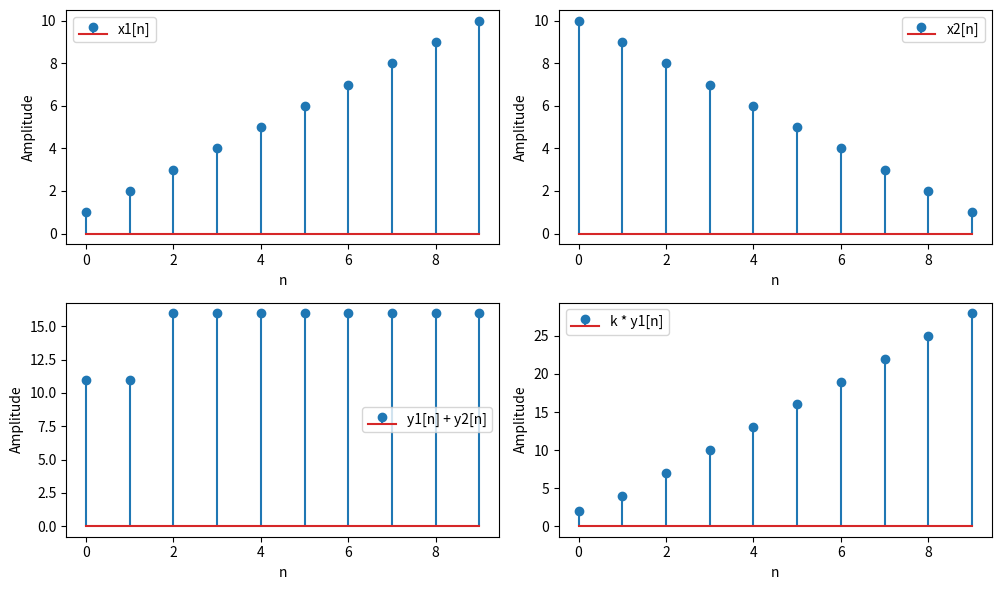

The matplotlib source for this figure:
#LINEARSYSTEMANDNONLINEARSYSTEM
import numpy as np
import matplotlib.pyplot as plt
def system(x):
    y = np.zeros_like(x)
    for n in range(len(x)):
        if n >= 2:
            y[n] = x[n] + 0.5 * x[n-2]
        else:
            y[n] = x[n]  
    return y
n = np.arange(0, 10)
x1 = np.array([1, 2, 3, 4, 5, 6, 7, 8, 9, 10])
x2 = np.array([10, 9, 8, 7, 6, 5, 4, 3, 2, 1])
y1 = system(x1)
y2 = system(x2)
y_sum = system(x1 + x2)
is_additive = np.allclose(y_sum, y1 + y2)
k = 2  # Scaling factor
y_scaled = system(k * x1)
is_homogeneous = np.allclose(y_scaled, k * y1)
plt.figure(figsize=(10, 6))
plt.subplot(2, 2, 1)
plt.stem(n, x1, label='x1[n]')
plt.xlabel('n')
plt.ylabel('Amplitude')
plt.legend()
plt.subplot(2, 2, 2)
plt.stem(n, x2, label='x2[n]')
plt.xlabel('n')
plt.ylabel('Amplitude')
plt.legend()
plt.subplot(2, 2, 3)
plt.stem(n, y_sum, label='y1[n] + y2[n]')
plt.xlabel('n')
plt.ylabel('Amplitude')
plt.legend()
plt.subplot(2, 2, 4)
plt.stem(n, y_scaled, label='k * y1[n]')
plt.xlabel('n')
plt.ylabel('Amplitude')
plt.legend()
plt.tight_layout()
plt.show()
if is_additive and is_homogeneous:
    print("The system is linear.")
else:
    print("The system is not linear.")
